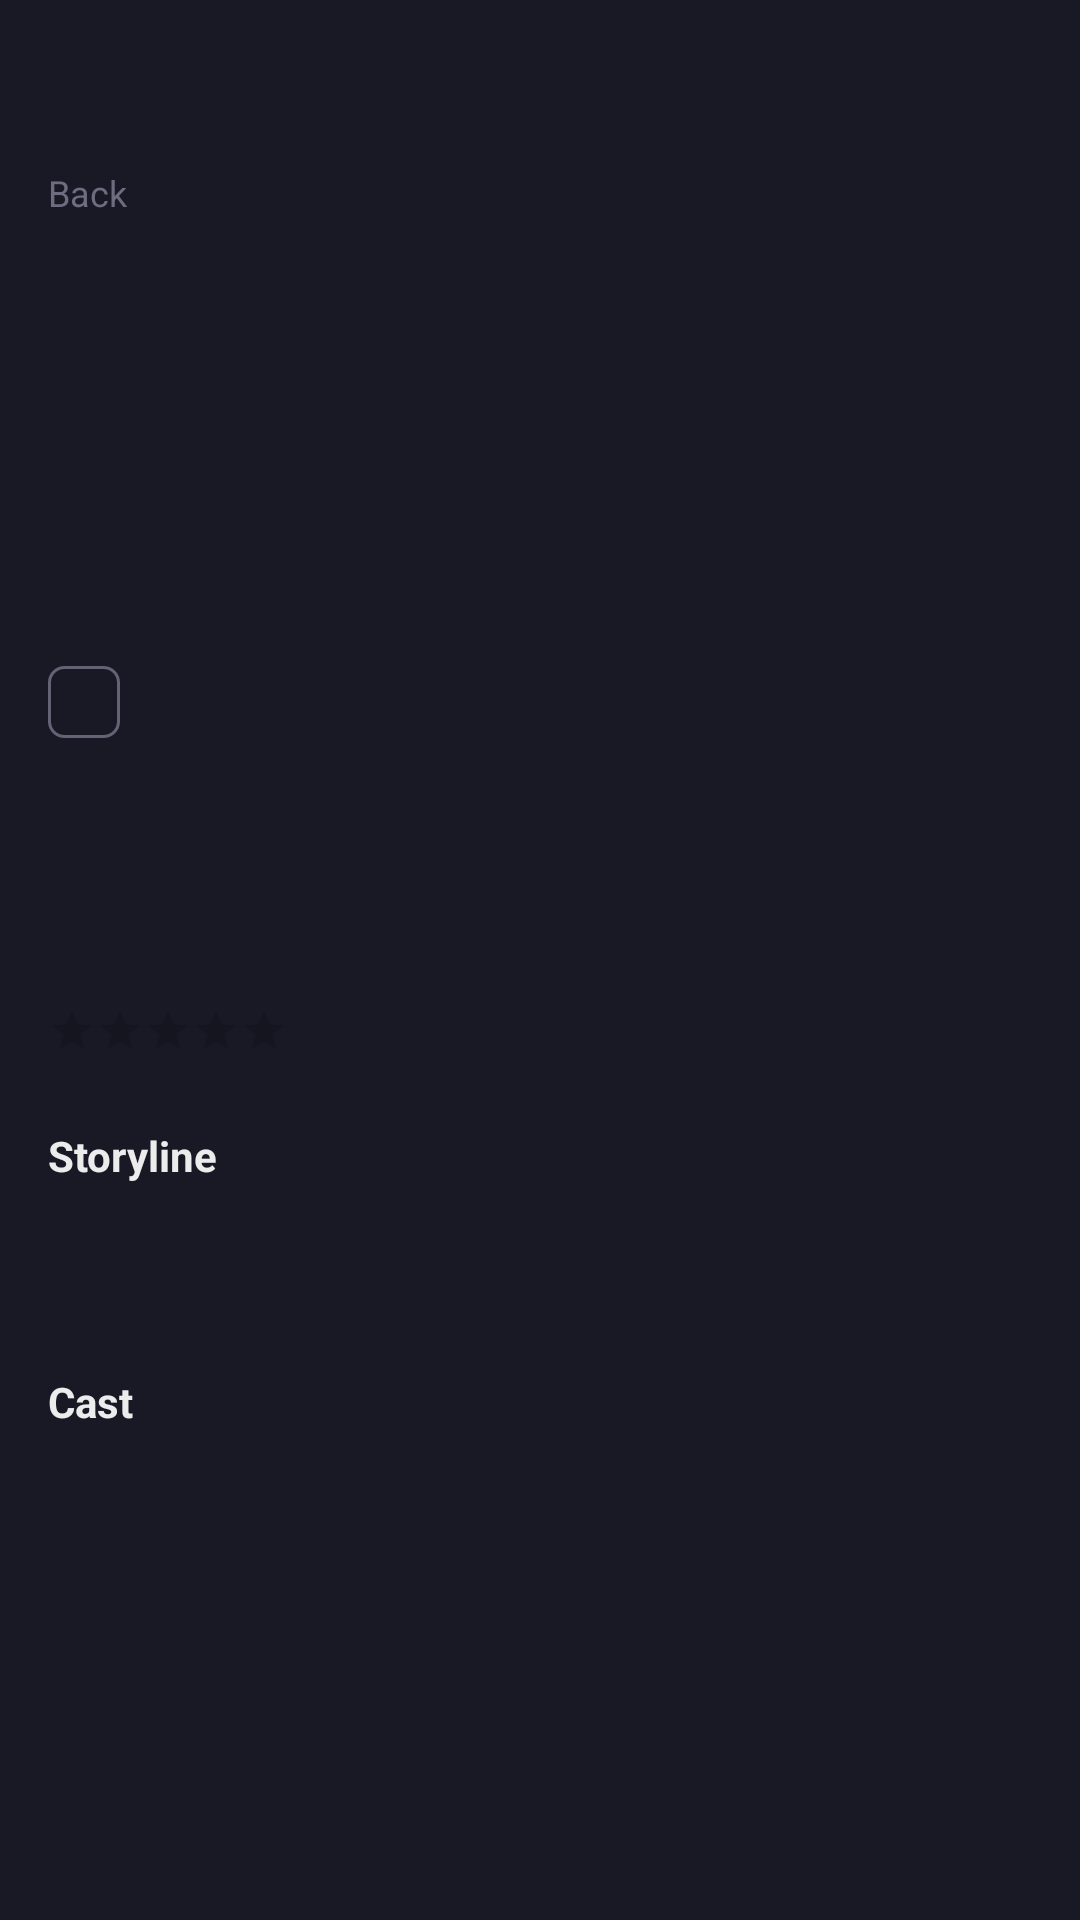

Android layout source for this screen:
<!-- AndroidManifest.xml: application theme Theme.AndroidAcademyApp -->
<!-- res/layout/fragment_movie_details.xml -->
<?xml version="1.0" encoding="utf-8"?>
<ScrollView
    xmlns:android="http://schemas.android.com/apk/res/android"
    xmlns:app="http://schemas.android.com/apk/res-auto"
    xmlns:tools="http://schemas.android.com/tools"
    android:layout_height="match_parent"
    android:layout_width="match_parent"
    android:fillViewport="true">

    <androidx.constraintlayout.widget.ConstraintLayout
        android:layout_width="match_parent"
        android:layout_height="wrap_content"
        android:paddingBottom="15dp"
        android:background="@color/main_background">

        <ProgressBar
            android:id="@+id/movie_details_progress_bar"
            android:layout_width="48dp"
            android:layout_height="48dp"
            android:indeterminateDrawable="@drawable/circular_progress_bar"
            android:indeterminateOnly="true"
            android:visibility="invisible"
            app:layout_constraintBottom_toBottomOf="parent"
            app:layout_constraintEnd_toEndOf="parent"
            app:layout_constraintStart_toStartOf="parent"
            app:layout_constraintTop_toTopOf="parent" />

        <FrameLayout
            android:id="@+id/movie_frame"
            android:layout_width="0dp"
            android:layout_height="298dp"
            app:layout_constraintEnd_toEndOf="parent"
            app:layout_constraintStart_toStartOf="parent"
            app:layout_constraintTop_toTopOf="parent">

            <ImageView
                android:id="@+id/movie_backdrop"
                android:layout_width="match_parent"
                android:layout_height="match_parent"
                android:scaleType="centerCrop"
                tools:src="@drawable/avengers_movie"
                tools:ignore="ContentDescription" />

            <View
                android:layout_width="match_parent"
                android:layout_height="match_parent"
                android:background="@drawable/movie_image_gradient"/>

        </FrameLayout>

        <androidx.constraintlayout.widget.Guideline
            android:id="@+id/guideVerticalBegin"
            android:layout_width="wrap_content"
            android:layout_height="wrap_content"
            android:orientation="vertical"
            app:layout_constraintGuide_begin="16dp"/>

        <androidx.constraintlayout.widget.Guideline
            android:id="@+id/guideVerticalEnd"
            android:layout_width="wrap_content"
            android:layout_height="wrap_content"
            android:orientation="vertical"
            app:layout_constraintGuide_end="16dp"/>

        <TextView
            android:id="@+id/back_text"
            android:layout_width="0dp"
            android:layout_height="wrap_content"
            android:layout_marginTop="56dp"
            android:text="@string/back_button"
            android:textColor="@color/back_button"
            android:textSize="@dimen/back_button"
            app:drawableStartCompat="@drawable/back"
            android:drawablePadding="8dp"
            app:layout_constraintEnd_toStartOf="@+id/guideVerticalEnd"
            app:layout_constraintStart_toEndOf="@+id/guideVerticalBegin"
            app:layout_constraintTop_toTopOf="parent" />

        <TextView
            android:id="@+id/movie_age_limits"
            android:layout_width="24dp"
            android:layout_height="24dp"
            android:layout_marginTop="222dp"
            tools:text="@string/age_limits"
            android:textSize="@dimen/age_limits"
            android:gravity="center"
            android:textStyle="bold"
            android:textColor="@color/age_limits"
            android:background="@drawable/rounded_square"
            app:layout_constraintTop_toTopOf="parent"
            app:layout_constraintStart_toEndOf="@+id/guideVerticalBegin"/>

        <TextView
            android:id="@+id/movie_name"
            android:layout_width="0dp"
            android:layout_height="wrap_content"
            android:layout_marginTop="254dp"
            tools:text="@string/movie_name"
            android:textColor="@color/movie_name"
            android:textSize="@dimen/movie_name"
            android:textStyle="bold"
            app:layout_constraintStart_toEndOf="@+id/guideVerticalBegin"
            app:layout_constraintEnd_toStartOf="@+id/guideVerticalEnd"
            app:layout_constraintTop_toTopOf="parent" />

        <TextView
            android:id="@+id/movie_genre"
            android:layout_width="0dp"
            android:layout_height="20dp"
            android:layout_marginTop="4dp"
            android:layout_marginBottom="4dp"
            android:gravity="center_vertical"
            tools:text="@string/avengers_genre"
            android:textColor="@color/genre"
            android:textSize="@dimen/avengers_details_genre"
            app:layout_constraintStart_toStartOf="@id/guideVerticalBegin"
            app:layout_constraintEnd_toEndOf="@id/guideVerticalEnd"
            app:layout_constraintTop_toBottomOf="@id/movie_name"
            app:layout_constraintBottom_toTopOf="@id/barrierHorizontalGenreTop" />


        <androidx.constraintlayout.widget.Barrier
            android:id="@+id/barrierHorizontalGenreTop"
            android:layout_width="wrap_content"
            android:layout_height="wrap_content"
            app:barrierDirection="bottom"
            app:constraint_referenced_ids="movie_genre"
            />

        <androidx.appcompat.widget.AppCompatRatingBar
            android:id="@+id/movie_details_rating_bar"
            style="?android:attr/ratingBarStyleSmall"
            android:layout_width="wrap_content"
            android:layout_height="wrap_content"
            app:layout_constraintStart_toStartOf="@id/guideVerticalBegin"
            app:layout_constraintEnd_toStartOf="@id/movie_reviews"
            app:layout_constraintTop_toTopOf="@id/barrierHorizontalGenreTop"
            app:layout_constraintBottom_toBottomOf="@id/barrierHorizontalRatingTop"
            android:theme="@style/RatingBar"
            android:isIndicator="true"
            android:numStars="5"
            tools:rating="4.5"/>

        <TextView
            android:id="@+id/movie_reviews"
            android:layout_width="112dp"
            android:layout_height="wrap_content"
            android:layout_marginStart="10dp"
            tools:text="@string/avengers_details_reviews"
            android:textSize="@dimen/reviews"
            android:textStyle="bold"
            android:textColor="@color/reviews"
            app:layout_constraintStart_toEndOf="@id/movie_details_rating_bar"
            app:layout_constraintTop_toTopOf="@id/barrierHorizontalGenreTop"
            app:layout_constraintBottom_toBottomOf="@id/barrierHorizontalRatingTop"/>

        <androidx.constraintlayout.widget.Barrier
            android:id="@+id/barrierHorizontalRatingTop"
            android:layout_width="wrap_content"
            android:layout_height="wrap_content"
            app:barrierDirection="bottom"
            app:constraint_referenced_ids="movie_reviews"/>

        <TextView
            android:id="@+id/movie_story_line"
            android:layout_width="0dp"
            android:layout_height="wrap_content"
            android:layout_marginTop="24dp"
            android:text="@string/story_line"
            android:textSize="@dimen/story_line"
            android:textColor="@color/story_line"
            android:textStyle="bold"
            app:layout_constraintStart_toStartOf="@id/guideVerticalBegin"
            app:layout_constraintEnd_toEndOf="@id/guideVerticalEnd"
            app:layout_constraintTop_toTopOf="@id/barrierHorizontalRatingTop"
            app:layout_constraintBottom_toTopOf="@id/movie_story_line_text"/>

        <TextView
            android:id="@+id/movie_story_line_text"
            android:layout_width="0dp"
            android:layout_height="wrap_content"
            android:paddingTop="10dp"
            android:paddingBottom="10dp"
            android:textSize="@dimen/story_line_text"
            android:textColor="@color/story_line_text"
            android:lineSpacingExtra="@dimen/storyline_line_height"
            tools:text="@string/story_line_text"
            app:layout_constraintStart_toStartOf="@id/guideVerticalBegin"
            app:layout_constraintEnd_toEndOf="@id/guideVerticalEnd"
            app:layout_constraintTop_toBottomOf="@id/movie_story_line"
            app:layout_constraintBottom_toBottomOf="@id/barrierHorizontalStoryTop"/>

        <androidx.constraintlayout.widget.Barrier
            android:id="@+id/barrierHorizontalStoryTop"
            android:layout_width="wrap_content"
            android:layout_height="wrap_content"
            app:barrierDirection="bottom"
            app:constraint_referenced_ids="movie_story_line_text" />

        <TextView
            android:id="@+id/movie_cast"
            android:layout_width="0dp"
            android:layout_height="wrap_content"
            android:layout_marginTop="24dp"
            android:layout_marginBottom="7dp"
            android:text="@string/cast"
            android:textSize="@dimen/cast"
            android:textColor="@color/cast"
            android:textStyle="bold"
            app:layout_constraintStart_toStartOf="@id/guideVerticalBegin"
            app:layout_constraintEnd_toEndOf="@id/guideVerticalEnd"
            app:layout_constraintTop_toBottomOf="@id/barrierHorizontalStoryTop"
            app:layout_constraintBottom_toTopOf="@id/barrierHorizontalCastTop"/>

        <androidx.constraintlayout.widget.Barrier
            android:id="@+id/barrierHorizontalCastTop"
            android:layout_width="wrap_content"
            android:layout_height="wrap_content"
            app:barrierDirection="bottom"
            app:constraint_referenced_ids="movie_cast" />

        <androidx.recyclerview.widget.RecyclerView
            android:id="@+id/movie_recycler_view_actors"
            android:layout_width="0dp"
            android:layout_height="wrap_content"
            app:layout_constraintEnd_toStartOf="@+id/guideVerticalEnd"
            app:layout_constraintStart_toEndOf="@+id/guideVerticalBegin"
            app:layout_constraintTop_toBottomOf="@+id/barrierHorizontalCastTop" />



    </androidx.constraintlayout.widget.ConstraintLayout>
</ScrollView>
<!-- resources referenced by this layout -->
<resources>
  <color name="age_limits">#FFFFFF</color>
  <color name="back_button">#6D6D80</color>
  <color name="cast">#ECECEC</color>
  <color name="genre">#FF3466</color>
  <color name="main_background">#191926</color>
  <color name="movie_name">#ECECEC</color>
  <color name="reviews">#6D6D80</color>
  <color name="story_line">#ECECEC</color>
  <color name="story_line_text">#FFFFFF</color>
  <dimen name="age_limits">12sp</dimen>
  <dimen name="back_button">12sp</dimen>
  <dimen name="cast">14sp</dimen>
  <dimen name="movie_name">40sp</dimen>
  <dimen name="reviews">12sp</dimen>
  <dimen name="story_line">14sp</dimen>
  <dimen name="story_line_text">14sp</dimen>
  <dimen name="storyline_line_height">20sp</dimen>
  <!-- drawable circular_progress_bar (drawable) -->
  <?xml version="1.0" encoding="utf-8"?>
  <rotate xmlns:android="http://schemas.android.com/apk/res/android"
      android:fromDegrees="-90"
      android:pivotX="50%"
      android:pivotY="50%"
      android:toDegrees="1440">
  
      <shape
          android:shape="ring"
          android:useLevel="false">
  
          <gradient
              android:endColor="#FF3466"
              android:centerColor="#45287A"
              android:startColor="#FF3466"
              android:type="sweep"
              android:useLevel="false" />
  
      </shape>
  </rotate>
  <!-- drawable rounded_square (drawable) -->
  <?xml version="1.0" encoding="utf-8"?>
  <shape xmlns:android="http://schemas.android.com/apk/res/android"
      android:shape="rectangle">
      <solid
          android:color="#191926">
      </solid>
      <stroke
          android:width="1dp"
          android:color="#636375" />
      <corners android:radius="5dp" />
      <size
          android:width="100dp"
          android:height="100dp">
      </size>
  </shape>
  <string name="age_limits">13+</string>
  <string name="avengers_details_reviews">125 REVIEWS</string>
  <string name="avengers_genre">Action, Adventure, Fantasy</string>
  <string name="back_button">Back</string>
  <string name="cast">Cast</string>
  <string name="movie_name">Avengers:\nEnd Game</string>
  <string name="story_line">Storyline</string>
  <string name="story_line_text">
          After the devastating events of Avengers: Infinity War,
          the universe is in ruins. With the help of remaining allies,
          the Avengers assemble once more in order to reverse Thanos\'
          actions and restore balance to the universe.
      </string>
  <style name="Theme.AndroidAcademyApp" parent="Theme.MaterialComponents.DayNight.NoActionBar">
          
          <item name="colorPrimary">@color/purple_500</item>
          <item name="colorPrimaryVariant">@color/purple_700</item>
          <item name="colorOnPrimary">@color/white</item>
          
          <item name="colorSecondary">@color/teal_200</item>
          <item name="colorSecondaryVariant">@color/teal_700</item>
          <item name="colorOnSecondary">@color/black</item>
          
          <item name="android:statusBarColor" tools:targetApi="l">?attr/colorPrimaryVariant</item>
          
      </style>
  <color name="purple_500">#FF6200EE</color>
  <color name="purple_700">#FF3700B3</color>
  <color name="white">#FFFFFFFF</color>
  <color name="teal_200">#FF03DAC5</color>
  <color name="teal_700">#FF018786</color>
  <color name="black">#FF000000</color>
</resources>
